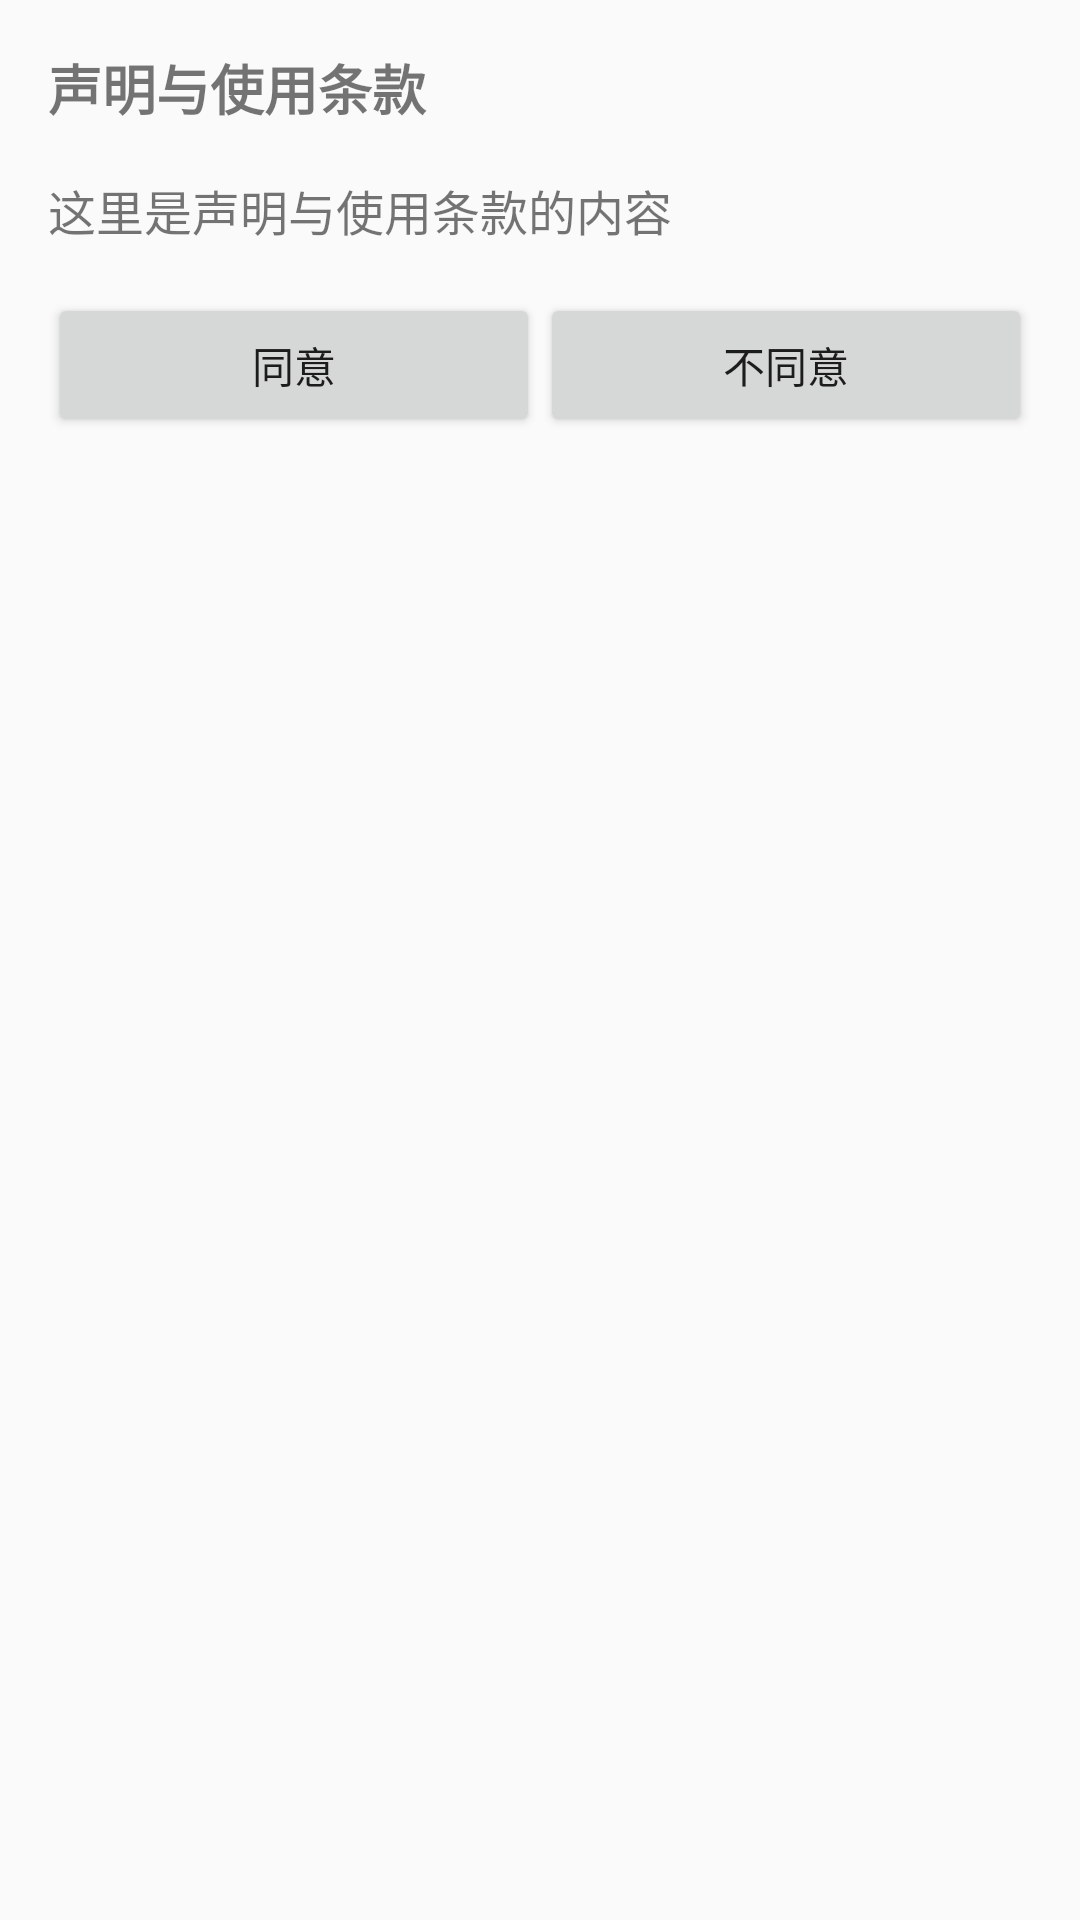

Here is an Android app screen rendered from its layout file. Give the layout XML and the strings, colors and styles it references.
<!-- AndroidManifest.xml: application theme Theme.Weibo_lvruizhong -->
<!-- res/layout/dialog_terms.xml -->
<?xml version="1.0" encoding="utf-8"?>
<LinearLayout xmlns:android="http://schemas.android.com/apk/res/android"
    android:layout_width="match_parent"
    android:layout_height="wrap_content"
    android:orientation="vertical"
    android:padding="16dp">

    <TextView
        android:id="@+id/tv_title"
        android:layout_width="match_parent"
        android:layout_height="wrap_content"
        android:text="声明与使用条款"
        android:textSize="18sp"
        android:textStyle="bold" />

    <TextView
        android:id="@+id/tv_content"
        android:layout_width="match_parent"
        android:layout_height="wrap_content"
        android:layout_marginTop="16dp"
        android:text="这里是声明与使用条款的内容"
        android:textSize="16sp" />

    <LinearLayout
        android:layout_width="match_parent"
        android:layout_height="wrap_content"
        android:orientation="horizontal"
        android:layout_marginTop="16dp">

        <Button
            android:id="@+id/btn_agree"
            android:layout_width="0dp"
            android:layout_height="wrap_content"
            android:layout_weight="1"
            android:text="同意" />

        <Button
            android:id="@+id/btn_disagree"
            android:layout_width="0dp"
            android:layout_height="wrap_content"
            android:layout_weight="1"
            android:text="不同意" />

    </LinearLayout>

</LinearLayout>
<!-- resources referenced by this layout -->
<resources>
  <style name="Theme.Weibo_lvruizhong" parent="android:Theme.Material.Light.NoActionBar" />
</resources>
